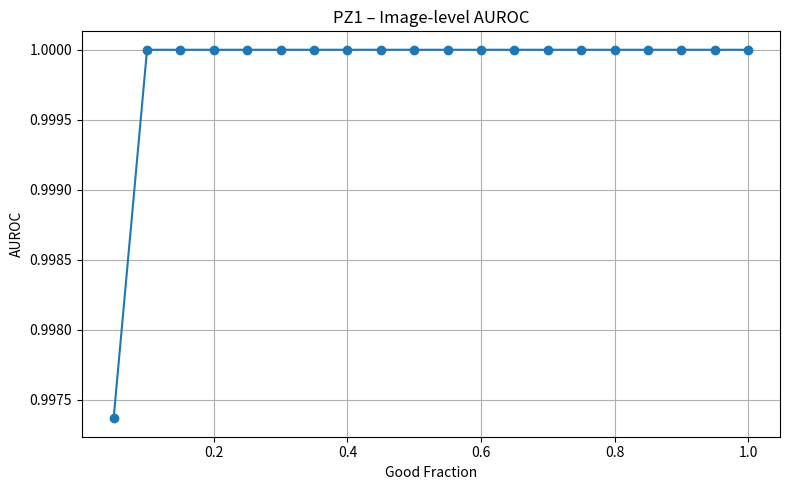
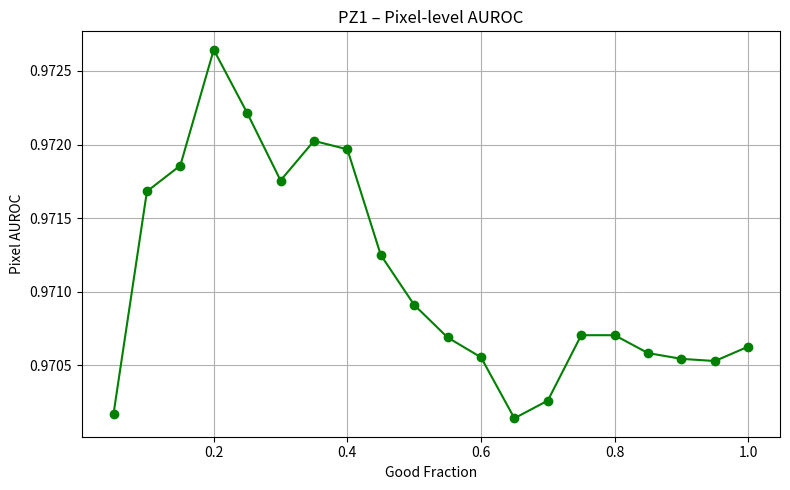
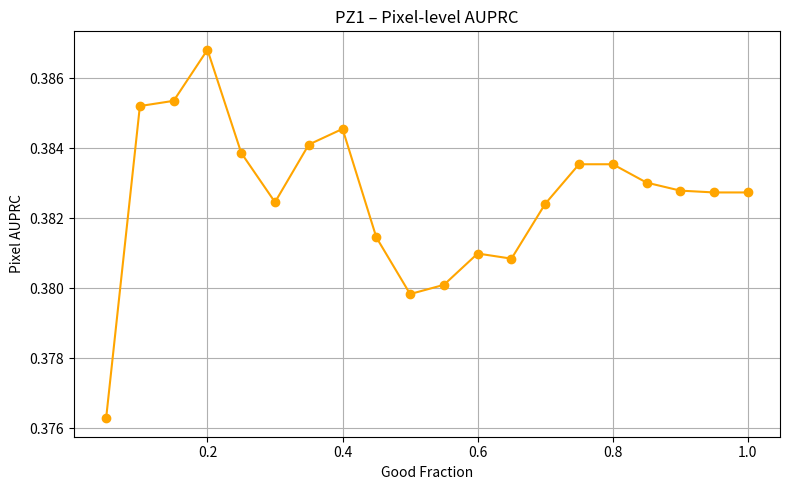
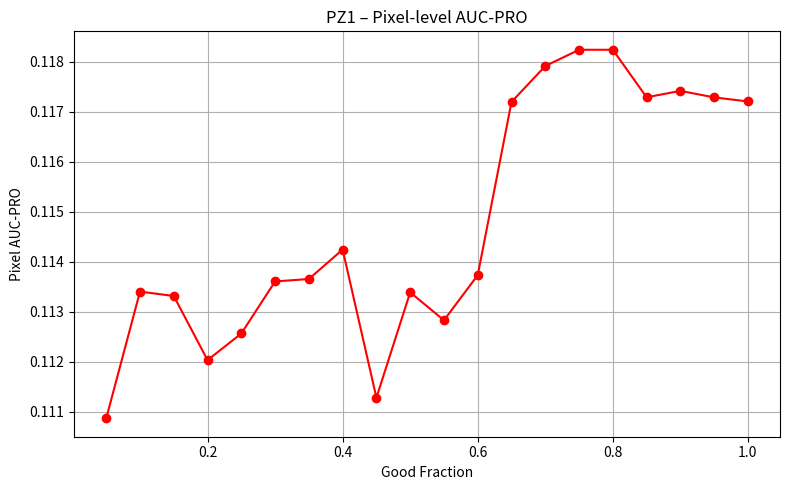
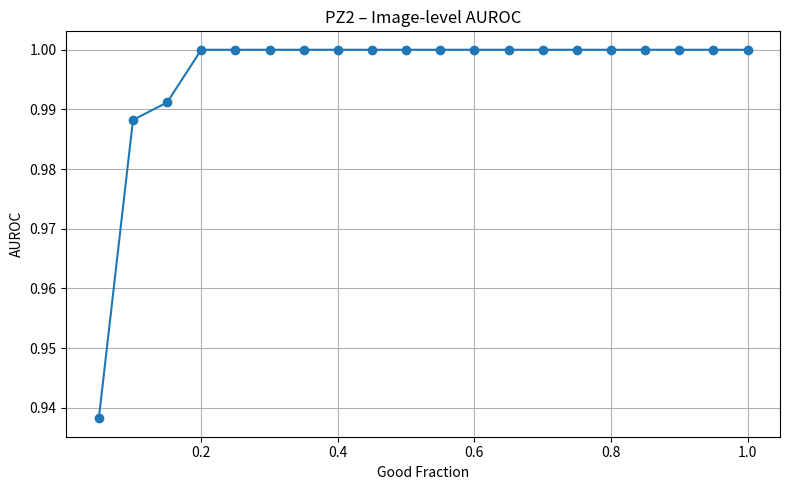
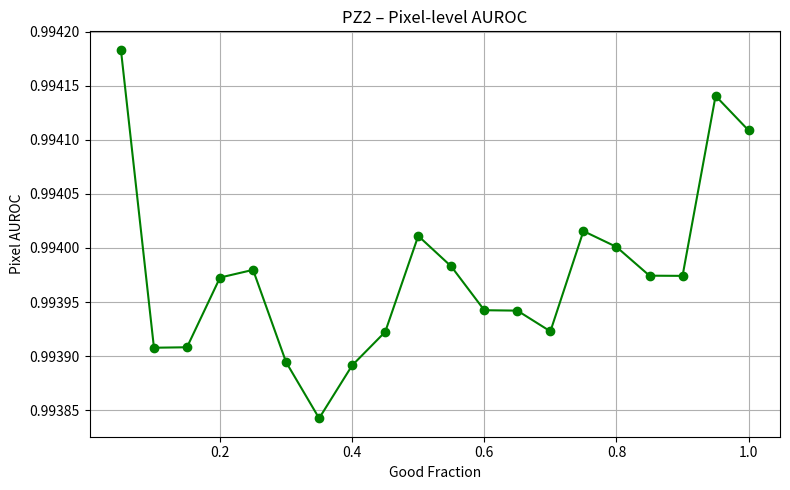
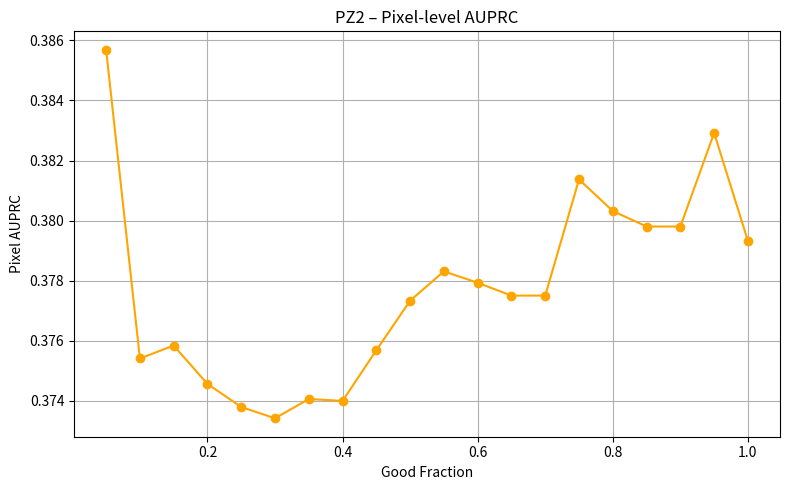
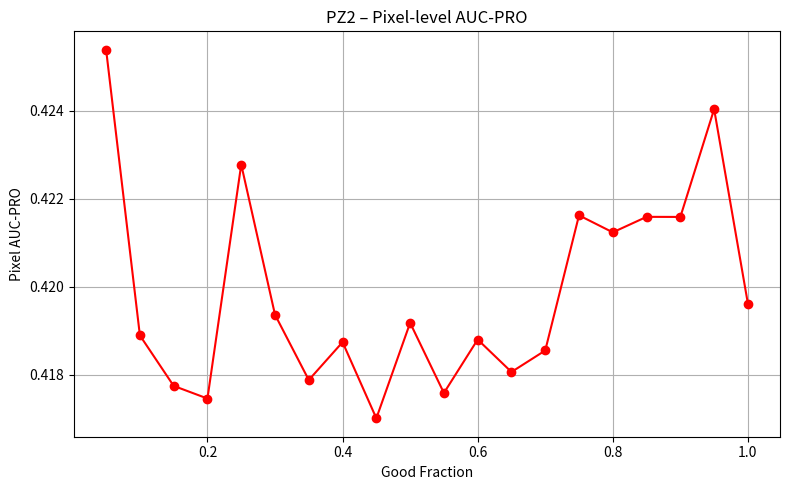
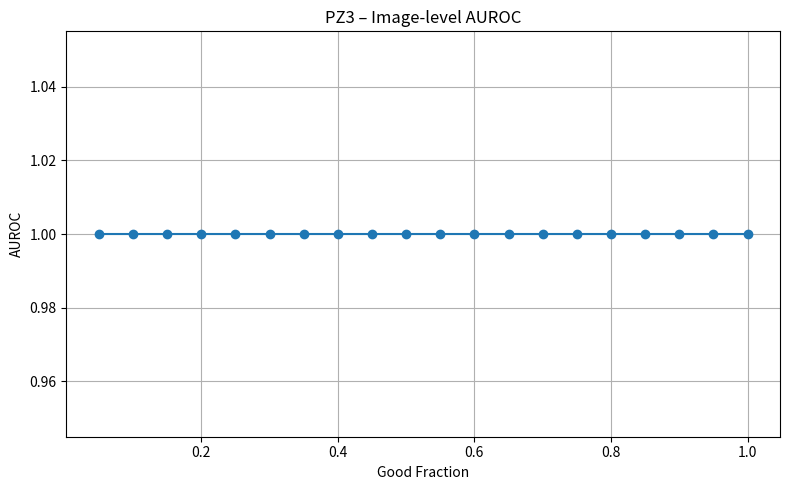
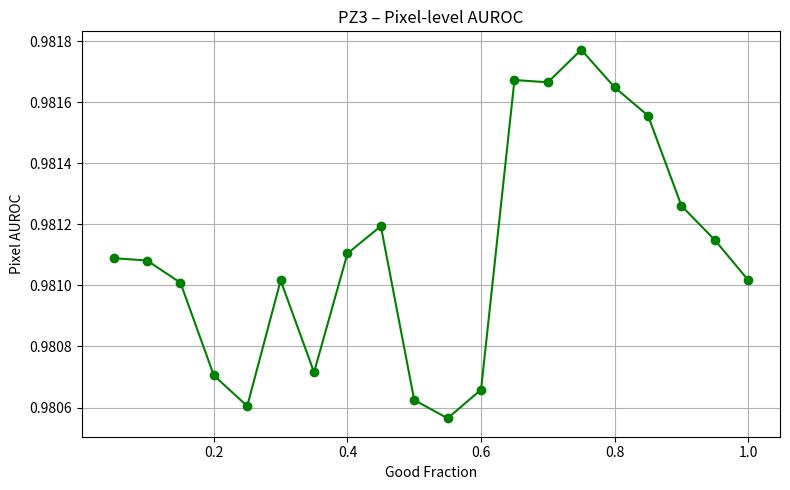
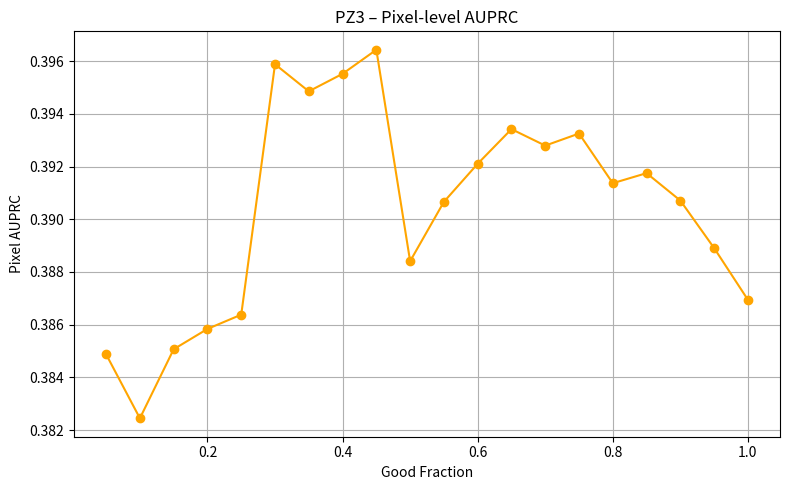
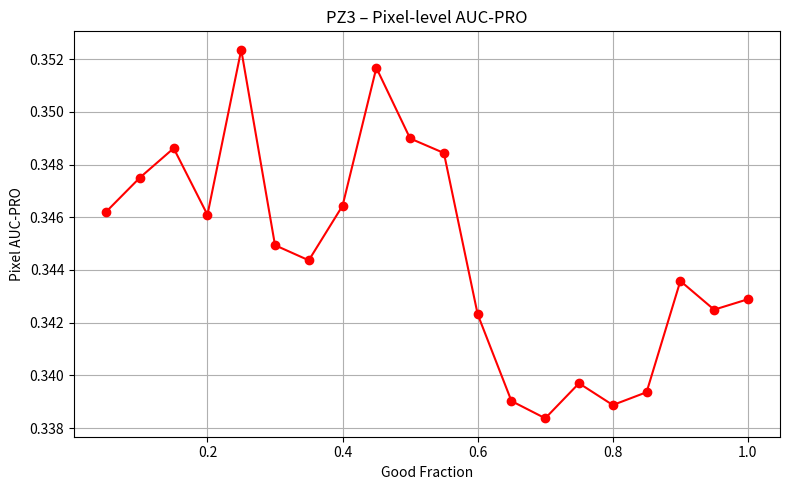
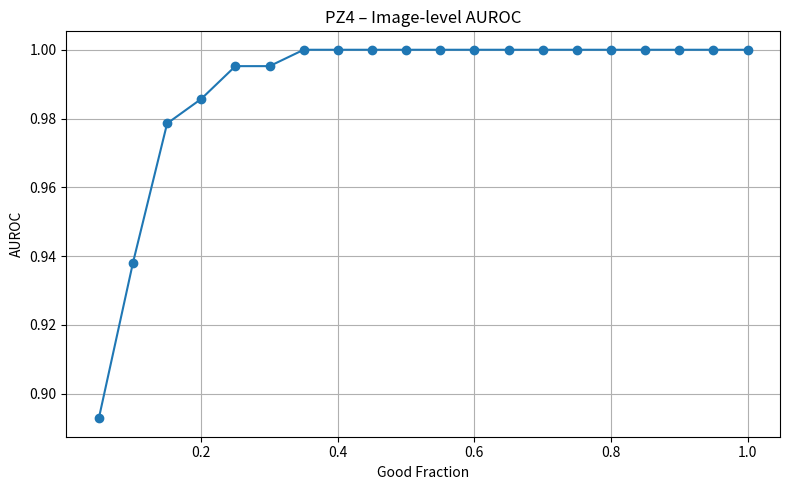
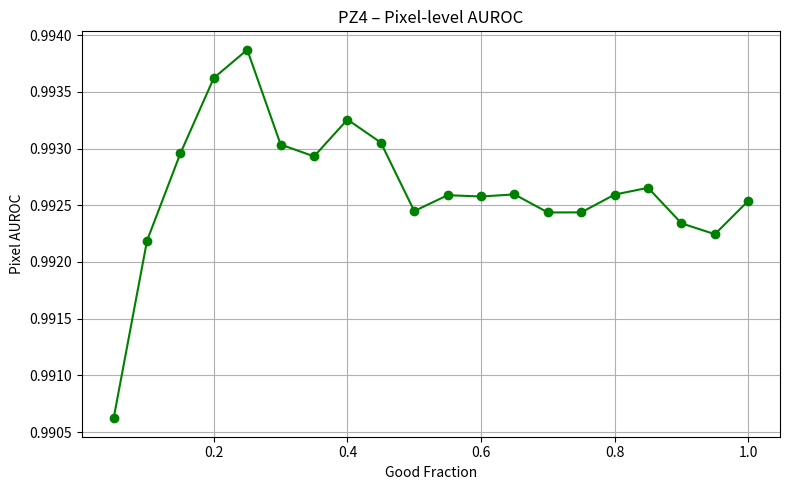
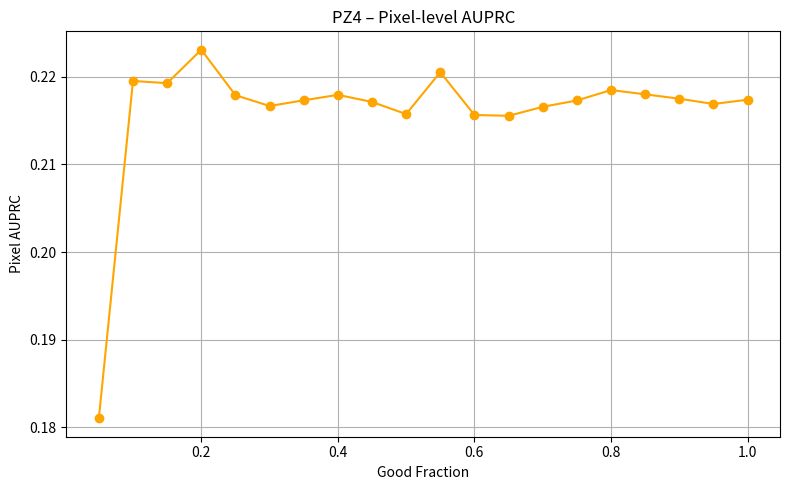
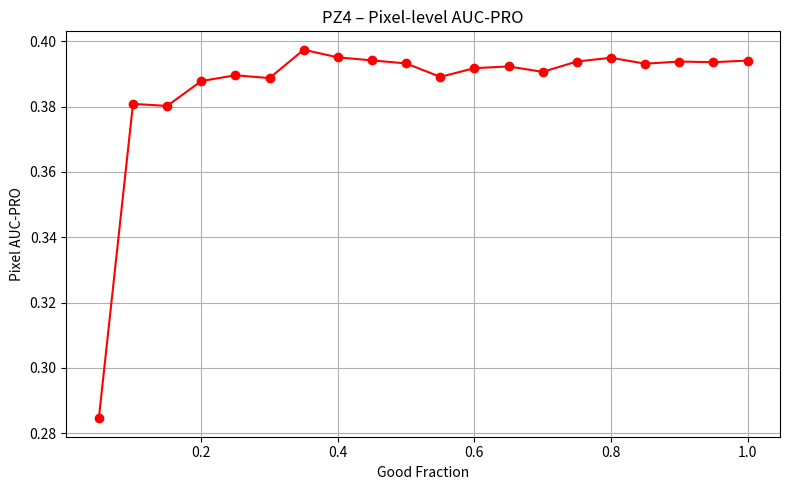

Source code (Python) for these figures, in order:
import matplotlib.pyplot as plt
import numpy as np

# ===========================
# DATI PER TUTTI I PEZZI
# ===========================

good_fractions = np.array([
    0.05, 0.10, 0.15, 0.20, 0.25,
    0.30, 0.35, 0.40, 0.45, 0.50,
    0.55, 0.60, 0.65, 0.70, 0.75,
    0.80, 0.85, 0.90, 0.95, 1.00
])

results = {

    "PZ1": {
        "image": [
            0.9973684210526316, 1.0, 1.0, 1.0, 1.0,
            1.0, 1.0, 1.0, 1.0, 1.0,
            1.0, 1.0, 1.0, 1.0, 1.0,
            1.0, 1.0, 1.0, 1.0, 1.0
        ],
        "px_auroc": [
            0.9701694381004493, 0.9716816596035106, 0.9718576866780115,
            0.9726441870071436, 0.9722152671340852, 0.9717557400703545,
            0.972024914045167, 0.9719676068256734, 0.9712494341881935,
            0.9709103733735872, 0.9706892928864642, 0.9705542391031629,
            0.970139913020039, 0.9702603770287294, 0.9707044926313767,
            0.97070451358089, 0.9705828855454603, 0.9705438547978965,
            0.9705290355097268, 0.9706269510527389
        ],
        "px_auprc": [
            0.37628477313527753, 0.3852055454593263, 0.3853545523194072,
            0.3868135213187536, 0.38386700648722105, 0.38245887423353697,
            0.38410476101972113, 0.38455286625916985, 0.38145339209006235,
            0.3798342916790881, 0.38009749968246653, 0.3809921963942688,
            0.38084523969256384, 0.3824127435944609, 0.38354238163579607,
            0.38354255892662903, 0.3830179406012082, 0.382788936426361,
            0.3827369522466937, 0.38273705759049115
        ],
        "px_aucpro": [
            0.11087252197424977, 0.11340548111337394, 0.11331733593755804,
            0.11203542493915582, 0.11256802579809218, 0.11360873362921073,
            0.11365698603478008, 0.1142461796657192, 0.11128458577213331,
            0.11339030972747555, 0.11283217478628635, 0.11373409320384516,
            0.11719657656137168, 0.1179152265693238, 0.11824045900503673,
            0.11824046239662969, 0.11729034612581454, 0.11741818571534113,
            0.11728852307120295, 0.11720684605642769
        ],
    },

    "PZ2": {
        "image": [
            0.9382352941176471, 0.9882352941176471, 0.9911764705882353, 1.0, 1.0,
            1.0, 1.0, 1.0, 1.0, 1.0,
            1.0, 1.0, 1.0, 1.0, 1.0,
            1.0, 1.0, 1.0, 1.0, 1.0
        ],
        "px_auroc": [
            0.9941831319879553, 0.993907825652547, 0.9939082533027941,
            0.9939726541584429, 0.9939797662738309, 0.9938944735354454,
            0.9938426252250913, 0.9938915264301265, 0.9939224808261512,
            0.9940111308063733, 0.99398291629322, 0.9939424769867059,
            0.9939421036990752, 0.9939229369537225, 0.994015595231162,
            0.994000969690788, 0.9939743929915632, 0.9939742183446526,
            0.9941405156548085, 0.9941085971279743
        ],
        "px_auprc": [
            0.3856878190204944, 0.3754095351229021, 0.3758384796670054,
            0.37456337192821726, 0.37379332085546974, 0.37341775771979047,
            0.3740601844500864, 0.37399601433003743, 0.37568527730210116,
            0.37733351785533875, 0.37830940978395855, 0.37793051824544716,
            0.37750235480600997, 0.37750418689669607, 0.38136986591298,
            0.3803182120041766, 0.3798027589454287, 0.3798016720894075,
            0.3829180062648343, 0.37932511759833815
        ],
        "px_aucpro": [
            0.425391068502503, 0.41889448542142554, 0.41774674090077407,
            0.4174590835855749, 0.42278052217214507, 0.41936511254737,
            0.417880352469389, 0.41874162961373407, 0.41700982081003224,
            0.4191804961253322, 0.41758562161773705, 0.4188010317876578,
            0.41806313296849423, 0.41855176615889794, 0.4216250865934617,
            0.42123867932258374, 0.4215912426157646, 0.4215890979983781,
            0.4240395570338973, 0.4196159174284243
        ],
    },

    "PZ3": {
        "image": [
            1.0, 1.0, 1.0, 1.0, 1.0,
            1.0, 1.0, 1.0, 1.0, 1.0,
            1.0, 1.0, 1.0, 1.0, 1.0,
            1.0, 1.0, 1.0, 1.0, 1.0
        ],
        "px_auroc": [
            0.9810893002263956, 0.9810816387365504, 0.9810088537877792,
            0.9807050450673312, 0.9806046854977909, 0.9810163410236015,
            0.9807153765886047, 0.981104642147265, 0.9811942690088388,
            0.980624430712516, 0.980564688644845, 0.98065847967392,
            0.9816729559919898, 0.9816656013926139, 0.9817721352080094,
            0.9816489318782735, 0.9815562360156121, 0.9812607643537117,
            0.9811485023740848, 0.9810172623938574
        ],
        "px_auprc": [
            0.38487332107269334, 0.382444554990845, 0.38506570687029246,
            0.38583669401292353, 0.386378142893139, 0.39588307541538414,
            0.39485480788181615, 0.3955197647930717, 0.3964330041466208,
            0.3884068805697951, 0.390660177953064, 0.39210575831921035,
            0.3934205544964676, 0.3927946145546325, 0.39325337047050785,
            0.3913675591270267, 0.39174977987015414, 0.390708564958743,
            0.38890593742188234, 0.3869419769252004
        ],
        "px_aucpro": [
            0.3462070484772058, 0.34750291537696876, 0.3486170653876265,
            0.3460922846027137, 0.35235229704195453, 0.3449398262412489,
            0.3443667901883821, 0.34643670855443165, 0.35166779959315475,
            0.3489885749997678, 0.34843652353569626, 0.3423183186422362,
            0.3390298017458589, 0.3383755539099694, 0.33970328175425524,
            0.33887848186464653, 0.3393647384747982, 0.34358282057114153,
            0.3424948752548963, 0.34289089491441943
        ],
    },

    "PZ4": {
        "image": [
            0.8928571428571428, 0.9380952380952381, 0.9785714285714286,
            0.9857142857142857, 0.9952380952380953, 0.9952380952380953,
            1.0, 1.0, 1.0, 1.0,
            1.0, 1.0, 1.0, 1.0,
            1.0, 1.0, 1.0, 1.0,
            1.0, 1.0
        ],
        "px_auroc": [
            0.990620963150021, 0.9921878094601267, 0.9929584849198381,
            0.9936232272345101, 0.9938716758542145, 0.9930358106246551,
            0.9929310604067064, 0.9932560824328234, 0.9930526402499288,
            0.992448762941131, 0.9925888955402759, 0.9925773846915964,
            0.992595924625523, 0.9924365146317281, 0.9924374787450225,
            0.9925943807788496, 0.992654116049319, 0.9923407012888099,
            0.9922447171725862, 0.9925389487157237
        ],
        "px_auprc": [
            0.18102345106087103, 0.21953012869050353, 0.2192760653149158,
            0.22309112957552235, 0.2179089572069204, 0.21667124795250656,
            0.21732004107851613, 0.2179428112674226, 0.21713695646789938,
            0.2157463506721987, 0.22053457313310393, 0.21564993292845383,
            0.21554798919475388, 0.21657675599647136, 0.21730378973140785,
            0.21848870353116487, 0.2180047376738357, 0.21750491342218145,
            0.21690238837970244, 0.21738845927173878
        ],
        "px_aucpro": [
            0.28457370813467237, 0.3808376578900595, 0.3802124249622595,
            0.3878235687340558, 0.389596958901286, 0.3887411959473446,
            0.39741161530825003, 0.39508906704221775, 0.39415663866573236,
            0.39322936276570486, 0.3891010134503179, 0.39177786452662683,
            0.3923019630427047, 0.3906383328282678, 0.3938142182784793,
            0.39496134318800563, 0.3931495702875401, 0.39380319902562333,
            0.39360559372661125, 0.3941083367977591
        ],
    },

    "PZ5": {
        "image": [
            0.8428571428571427, 0.9428571428571428, 0.9547619047619047,
            0.9880952380952381, 0.9952380952380953, 1.0,
            1.0, 1.0, 1.0, 1.0,
            1.0, 1.0, 1.0, 1.0,
            1.0, 1.0, 1.0,
            1.0, 1.0, 1.0
        ],
        "px_auroc": [
            0.9936292488679656, 0.9936086558334506, 0.9937822703456849,
            0.9936595920018257, 0.9936314855817117, 0.9935685340144418,
            0.9938873820724927, 0.9938344697502489, 0.993799546535431,
            0.9936096680383635, 0.9934709257545723, 0.9935890202283225,
            0.9934489096151158, 0.9934632903917338, 0.9935182352593338,
            0.9933948782673252, 0.9936282344898631, 0.9936821905004094,
            0.992990043443729, 0.9927258905593495
        ],
        "px_auprc": [
            0.19188720431055095, 0.18987927049488765, 0.18454805134938806,
            0.1821921776797606, 0.18111868450184457, 0.17899636876735303,
            0.18460696554600306, 0.18342385642272369, 0.18380051310085188,
            0.17946137897350464, 0.17947540099779946, 0.18146989541898761,
            0.1784107478129718, 0.1787911695159459, 0.17946847884609166,
            0.1770007932284528, 0.17970486359992255, 0.17978292473569396,
            0.1689424584990004, 0.1665451061937673
        ],
        "px_aucpro": [
            0.43701092845919, 0.43947871371250063, 0.4345595159948547,
            0.4283886617148281, 0.4261605974071543, 0.42130577412246095,
            0.4270694787081995, 0.42456758324159805, 0.4261548948562148,
            0.41905606435880677, 0.4162238810542892, 0.42807419690974796,
            0.42417037536502694, 0.4247596633356275, 0.4252285183577841,
            0.4091195915748805, 0.4260223820903671, 0.4280293175523842,
            0.4009469702714947, 0.3967902733869354
        ],
    },

}


# =================================================
# FUNZIONE PER PLOTTARE TUTTI I GRAFICI PER UN PEZZO
# =================================================

def plot_piece(piece_name, data):
    print(f"Plotting {piece_name} ...")

    # ----- IMAGE-LEVEL AUROC -----
    plt.figure(figsize=(8, 5))
    plt.plot(good_fractions, data["image"], marker="o")
    plt.title(f"{piece_name} – Image-level AUROC")
    plt.xlabel("Good Fraction")
    plt.ylabel("AUROC")
    plt.grid(True)
    plt.tight_layout()
    plt.show()

    # ----- PIXEL-LEVEL AUROC -----
    plt.figure(figsize=(8, 5))
    plt.plot(good_fractions, data["px_auroc"], marker="o", color="green")
    plt.title(f"{piece_name} – Pixel-level AUROC")
    plt.xlabel("Good Fraction")
    plt.ylabel("Pixel AUROC")
    plt.grid(True)
    plt.tight_layout()
    plt.show()

    # ----- PIXEL-LEVEL AUPRC -----
    plt.figure(figsize=(8, 5))
    plt.plot(good_fractions, data["px_auprc"], marker="o", color="orange")
    plt.title(f"{piece_name} – Pixel-level AUPRC")
    plt.xlabel("Good Fraction")
    plt.ylabel("Pixel AUPRC")
    plt.grid(True)
    plt.tight_layout()
    plt.show()

    # ----- PIXEL-LEVEL AUC-PRO -----
    plt.figure(figsize=(8, 5))
    plt.plot(good_fractions, data["px_aucpro"], marker="o", color="red")
    plt.title(f"{piece_name} – Pixel-level AUC-PRO")
    plt.xlabel("Good Fraction")
    plt.ylabel("Pixel AUC-PRO")
    plt.grid(True)
    plt.tight_layout()
    plt.show()


# =================================================
# ESEGUI LA PLOTTATURA PER TUTTI I PEZZI
# =================================================

for piece, data in results.items():
    plot_piece(piece, data)

